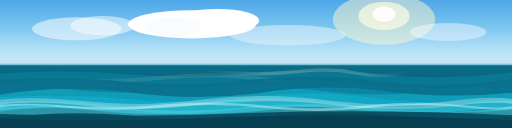
t = 0.00 s
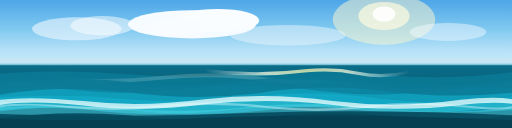
t = 1.00 s
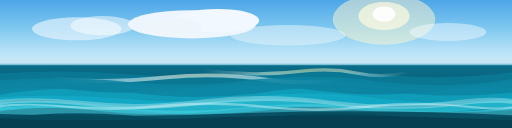
t = 2.00 s
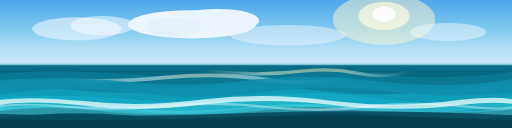
t = 3.00 s
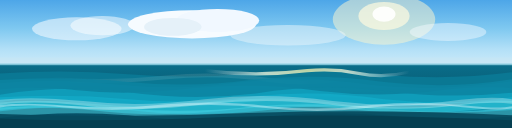
t = 4.00 s
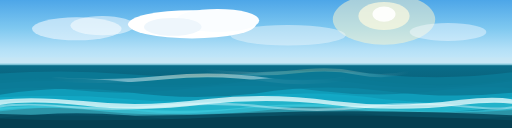
t = 5.00 s

The animated SVG that drew these frames (rendered in a browser with its animation timeline set to each time). Animation: 7 SMIL elements (animate=7); one cycle of 6.00 s, repeats indefinitely.

<svg xmlns="http://www.w3.org/2000/svg" id="background-root" viewBox="0 0 800 200">
  <g id="background-main">
    
    <defs>
      <linearGradient id="skyGrad" x1="0" y1="0" x2="0" y2="1">
        <stop offset="0%" stop-color="#4da6e8" />
        <stop offset="40%" stop-color="#7ec8f0" />
        <stop offset="70%" stop-color="#b3e0f7" />
        <stop offset="100%" stop-color="#d4eef9" />
      </linearGradient>
      <linearGradient id="oceanDeep" x1="0" y1="0" x2="0" y2="1">
        <stop offset="0%" stop-color="#0a6e8a" />
        <stop offset="50%" stop-color="#085a72" />
        <stop offset="100%" stop-color="#064a5e" />
      </linearGradient>
      <linearGradient id="shimmerGrad1" x1="0" y1="0" x2="1" y2="0">
        <stop offset="0%" stop-color="#ffffff" stop-opacity="0" />
        <stop offset="30%" stop-color="#fffde0" />
        <stop offset="50%" stop-color="#fff8b0" />
        <stop offset="70%" stop-color="#fffde0" />
        <stop offset="100%" stop-color="#ffffff" stop-opacity="0" />
      </linearGradient>
      <linearGradient id="shimmerGrad2" x1="0" y1="0" x2="1" y2="0">
        <stop offset="0%" stop-color="#ffffff" stop-opacity="0" />
        <stop offset="25%" stop-color="#e0f4ff" />
        <stop offset="50%" stop-color="#fffce0" />
        <stop offset="75%" stop-color="#e0f4ff" />
        <stop offset="100%" stop-color="#ffffff" stop-opacity="0" />
      </linearGradient>
    </defs>

    
    <rect x="0" y="0" width="800" height="110" fill="url(#skyGrad)" />

    
    <ellipse cx="600" cy="30" rx="80" ry="40" fill="#fff8d0" opacity="0.5" />
    <ellipse cx="600" cy="25" rx="40" ry="22" fill="#fffbe0" opacity="0.7" />
    <ellipse cx="600" cy="22" rx="18" ry="12" fill="#ffffff" opacity="0.9" />

    
    <ellipse cx="120" cy="45" rx="70" ry="18" fill="#f0f8ff" opacity="0.6" />
    <ellipse cx="160" cy="40" rx="50" ry="15" fill="#ffffff" opacity="0.5" />
    <ellipse cx="450" cy="55" rx="90" ry="16" fill="#eaf5fc" opacity="0.5" />
    <ellipse cx="700" cy="50" rx="60" ry="14" fill="#f5faff" opacity="0.45" />

    
    <rect x="0" y="90" width="800" height="25" fill="#c8e6f4" opacity="0.6" />

    
    <rect x="0" y="100" width="800" height="100" fill="url(#oceanDeep)" />

    
    <path d="M0,115 Q100,108 200,116 Q300,124 400,114 Q500,106 600,117 Q700,126 800,113 L800,140 Q700,148 600,138 Q500,130 400,142 Q300,150 200,138 Q100,128 0,142 Z" fill="#0b7a96" opacity="0.9" />

    
    <path d="M0,130 Q80,122 180,132 Q280,142 380,128 Q480,118 580,133 Q680,144 800,127 L800,158 Q680,168 580,155 Q480,144 380,160 Q280,170 180,156 Q80,144 0,160 Z" fill="#0d8fad" opacity="0.8" />

    
    <path d="M0,140 Q50,134 120,141 Q200,150 300,138 Q400,128 500,142 Q600,154 700,140 Q760,134 800,138 L800,160 Q760,156 700,162 Q600,172 500,158 Q400,148 300,162 Q200,172 120,160 Q50,152 0,158 Z" fill="#10a0be" opacity="0.85" />

    
    <path d="M0,152 Q100,146 200,155 Q300,164 400,150 Q500,140 600,155 Q700,166 800,152 L800,172 Q700,180 600,170 Q500,160 400,174 Q300,184 200,172 Q100,162 0,174 Z" fill="#15b0cc" opacity="0.7" />

    
    <path d="M0,160 Q60,154 140,162 Q240,172 340,158 Q440,148 540,163 Q640,174 740,160 Q780,156 800,158 L800,170 Q780,168 740,172 Q640,182 540,170 Q440,160 340,174 Q240,184 140,172 Q60,164 0,172 Z" fill="#30c8dd" opacity="0.6" />

    
    <path d="M0,168 Q100,162 200,170 Q300,178 400,166 Q500,158 600,170 Q700,180 800,168 L800,182 Q700,190 600,180 Q500,172 400,184 Q300,192 200,180 Q100,172 0,184 Z" fill="#50d8e8" opacity="0.5" />

    
    <path d="M0,164 Q40,160 100,165 Q180,172 260,163 Q340,156 420,166 Q500,174 580,164 Q660,156 740,166 Q780,170 800,166 L800,169 Q780,173 740,169 Q660,160 580,168 Q500,178 420,169 Q340,160 260,167 Q180,176 100,168 Q40,162 0,168 Z" fill="#e8fbff" opacity="0.4" />

    
    <rect x="0" y="99" width="800" height="3" fill="#88cce0" opacity="0.7" />
    <rect x="0" y="100" width="800" height="1.5" fill="#a0dae8" opacity="0.5" />

    
    <path d="M0,178 Q200,185 400,176 Q600,170 800,180 L800,200 L0,200 Z" fill="#064a5e" opacity="0.9" />
    <path d="M0,185 Q150,192 350,183 Q550,176 800,188 L800,200 L0,200 Z" fill="#053d4e" opacity="0.8" />

    
    <g id="background-animated-part">
      
      <path d="M320,108 Q400,118 480,108 Q520,104 560,112 Q600,120 640,110 L640,115 Q600,125 560,117 Q520,109 480,113 Q400,123 320,113 Z" fill="url(#shimmerGrad1)" opacity="0.2">
        <animate attributeName="opacity" values="0.2;0.85;0.2" dur="2.5s" repeatCount="indefinite" />
      </path>

      
      <path d="M80,120 Q160,128 260,118 Q340,110 420,122 Q480,130 540,120 L540,126 Q480,136 420,128 Q340,116 260,124 Q160,134 80,126 Z" fill="url(#shimmerGrad2)" opacity="0.1">
        <animate attributeName="opacity" values="0.1;0.7;0.1" dur="3.2s" begin="0.8s" repeatCount="indefinite" />
      </path>

      
      <ellipse cx="300" cy="38" rx="100" ry="22" fill="#ffffff">
        <animate attributeName="fill" values="#ffffff;#e8f4ff;#ffffff" dur="5s" repeatCount="indefinite" />
      </ellipse>
      <ellipse cx="340" cy="32" rx="65" ry="18" fill="#ffffff">
        <animate attributeName="fill" values="#ffffff;#e8f4ff;#ffffff" dur="5s" begin="0.5s" repeatCount="indefinite" />
      </ellipse>
      <ellipse cx="270" cy="42" rx="45" ry="14" fill="#f8fcff">
        <animate attributeName="fill" values="#f8fcff;#e0eef8;#f8fcff" dur="5s" begin="1s" repeatCount="indefinite" />
      </ellipse>

      
      <path d="M0,156 Q50,150 130,158 Q220,168 320,155 Q420,144 520,158 Q620,170 720,156 Q770,150 800,155 L800,162 Q770,158 720,164 Q620,176 520,164 Q420,152 320,163 Q220,176 130,165 Q50,156 0,164 Z" fill="#f0ffff" opacity="0.3">
        <animate attributeName="opacity" values="0.3;0.75;0.3" dur="2s" repeatCount="indefinite" />
      </path>

      
      <path d="M0,125 Q100,118 200,128 Q300,138 400,124 Q500,114 600,128 Q700,140 800,124 L800,145 Q700,155 600,142 Q500,130 400,146 Q300,158 200,144 Q100,132 0,148 Z" fill="#0a6e8a" opacity="0.85">
        <animate attributeName="fill" values="#0a6e8a;#0d8fad;#0a6e8a" dur="6s" repeatCount="indefinite" />
      </path>
    </g>
  </g>
</svg>
